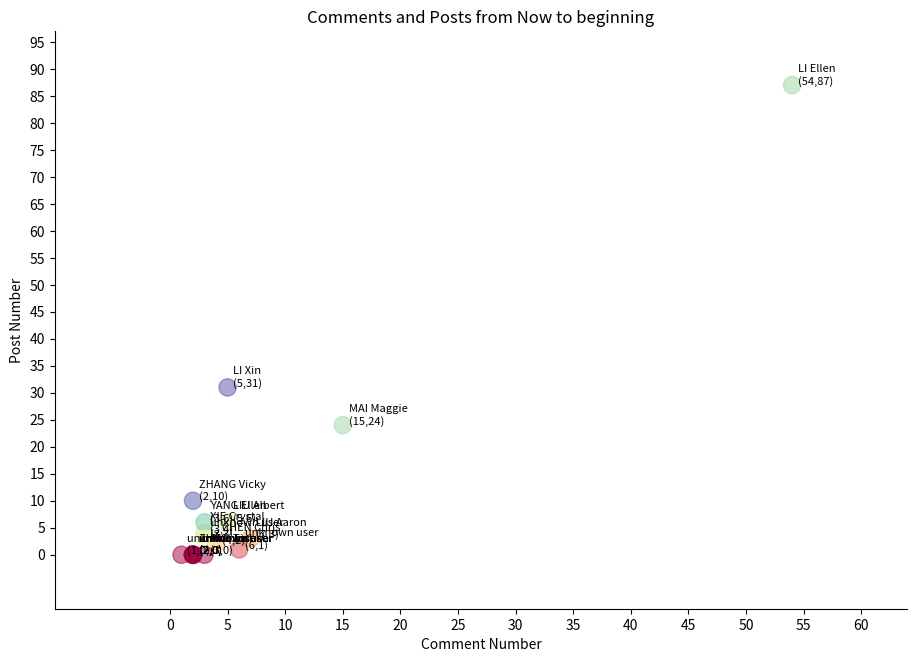

Reproduce this figure in Python.
#!/usr/bin/env python


'''
Use matplotlib to draw  figures of  post and updates points
'''


import numpy as np
import os

#import matplotlib
#matplotlib.use('Agg')

SAVE_PATH = os.path.join(os.getcwd(),'static')

def draw_figure(data_list, threshold, date_end, date_start):
    '''

    :param data_list: [[id,name,updates,posts,photo],...]
    :param threshold: in fact it is no usage since the data_list has been filtered already
    :param date_end:
    :param date_start:
    :return:
    '''

    import matplotlib.pyplot as plt


    print("DEBUG start draw_figure")
    if date_start == None:
        date_start = "beginning"
    if date_end == None:
        date_end = "Now"
    post_list= [x[3] for x in data_list if x[2]>threshold or x[3]>threshold]
    comment_list = [x[2] for x in data_list if x[2]>threshold or x[3]>threshold]
    name_list = [x[1] for x in data_list if x[2]>threshold or x[3]>threshold]
    photo_list= [x[-1] for x in data_list if x[2]>threshold or x[3]>threshold]

    print("start color")
    color = np.arctan2(post_list, comment_list)
    #print("DEBUG color: {}".format(color))

    print("start plt.figure with plt id:{}".format(id(plt)))
    #fig= plt.figure(figsize=(8.0, 5.0))
    #Set fig size/resolution
    fig= plt.figure(figsize=(11.0, 7.5))

    print("start fig.add_subplot")
    ax1 = fig.add_subplot(111)


    title_str = "Comments and Posts from %s to %s"%(date_end, date_start)
    ax1.set_title(title_str)
    plt.ylabel("Post Number")
    plt.xlabel("Comment Number")
    plt.yticks([x for x in range(max(post_list) + 20) if x % 5 == 0])
    plt.xticks([y for y in range(max(comment_list) + 20) if y % 5 == 0])
    plt.ylim(-10, max(post_list)+10)
    plt.xlim(-10, max(comment_list)+10)

    print("Start to scatter")

    p_scatter = ax1.scatter(comment_list, post_list, s=155, c = color, alpha=0.5, marker='o', cmap=plt.get_cmap("Spectral"))

    labels = []
    for i in range(len(name_list)):

        label = (name_list[i] + "\n(%d,%d)"%(comment_list[i], post_list[i]))
        labels.append(label)

        plt.annotate(label,\
        xy=(comment_list[i], post_list[i]), xytext=(comment_list[i]+0.5, post_list[i]+0.1),\
        fontsize=8)

    #legend
    #ax1.legend(name_list, loc = 'top left', scatterpoints=1)
    #ax1.legend()

    #Delete right and top spines
    ax1.spines['top'].set_color('none')
    ax1.spines['right'].set_color('none')

    print("Return plt, id: {}".format(id(plt)))

    return plt
################draw_figure()##################################################################

if __name__ == '__main__':

    example_list = [[1639993032, u'LI Ellen', 54, 87, u'https://mug0.assets-yammer.com/mugshot/images/48x48/5h0BJ82WH7kQHlN3HJVbnrXTSMPBTfP1'],
[1639849062, u'MAI Maggie', 15, 24, u'https://mug0.assets-yammer.com/mugshot/images/48x48/nbJkD-pZVvtD9WmNlgHzRxmsDj83glHw'],
[1640337160, u'LIU Aaron', 7, 3, u'https://mug0.assets-yammer.com/mugshot/images/48x48/mbLFljlLhwkq2LttSJVn5C6TQpK01dnq'],
[1639911169, 'unknown user', 6, 1, 'https://mug0.assets-yammer.com/mugshot/images/48x48/no_photo.png'],
[1639869576, u'LI Xin', 5, 31, u'https://mug0.assets-yammer.com/mugshot/images/48x48/no_photo.png'],
[1642625168, u'LIU Albert', 5, 6, u'https://mug0.assets-yammer.com/mugshot/images/48x48/SQcJk93P3S8VWH6TSXSBTX2mfzN8QzC4'],
[1640005660, u'CHEN Chris', 4, 2, u'https://mug0.assets-yammer.com/mugshot/images/48x48/PrBm7gfNwNF5CgRrGpqgx8bP9wPJQMxq'],
[1610777031, u'XIE Crystal', 3, 4, u'https://mug0.assets-yammer.com/mugshot/images/48x48/hR45kTbX48WXnxJFK4JKDgXtKZ2hvRLq'],
[1640229078, u'YAN Tim', 3, 0, u'https://mug0.assets-yammer.com/mugshot/images/48x48/no_photo.png'],
[1639997404, u'YANG Ellen', 3, 6, u'https://mug0.assets-yammer.com/mugshot/images/48x48/dHF8k13FKzdj3H8cxtGCt1GrtGfNNB0n'],
[1640229073, 'unknown user', 3, 3, 'https://mug0.assets-yammer.com/mugshot/images/48x48/no_photo.png'],
[1568965136, 'unknown user', 2, 0, 'https://mug0.assets-yammer.com/mugshot/images/48x48/no_photo.png'],
[1641702550, u'ZHANG Vicky', 2, 10, u'https://mug0.assets-yammer.com/mugshot/images/48x48/no_photo.png'],
[1606014178, 'unknown user', 2, 0, 'https://mug0.assets-yammer.com/mugshot/images/48x48/no_photo.png'],
[1538182089, 'unknown user', 2, 0, 'https://mug0.assets-yammer.com/mugshot/images/48x48/no_photo.png'],
[1540232816, 'unknown user', 2, 0, 'https://mug0.assets-yammer.com/mugshot/images/48x48/no_photo.png'],
[1640004140, u'ZHAO Joshua', 2, 0, u'https://mug0.assets-yammer.com/mugshot/images/48x48/no_photo.png'],
[1569252594, 'unknown user', 1, 0, 'https://mug0.assets-yammer.com/mugshot/images/48x48/no_photo.png']]




    threshold = 0
    date_start = None
    date_end = None
    plt =  draw_figure(example_list, threshold, date_end, date_start)
    plt.show()
    #plt.savefig("test.png", dpi=200)

    print("Done")